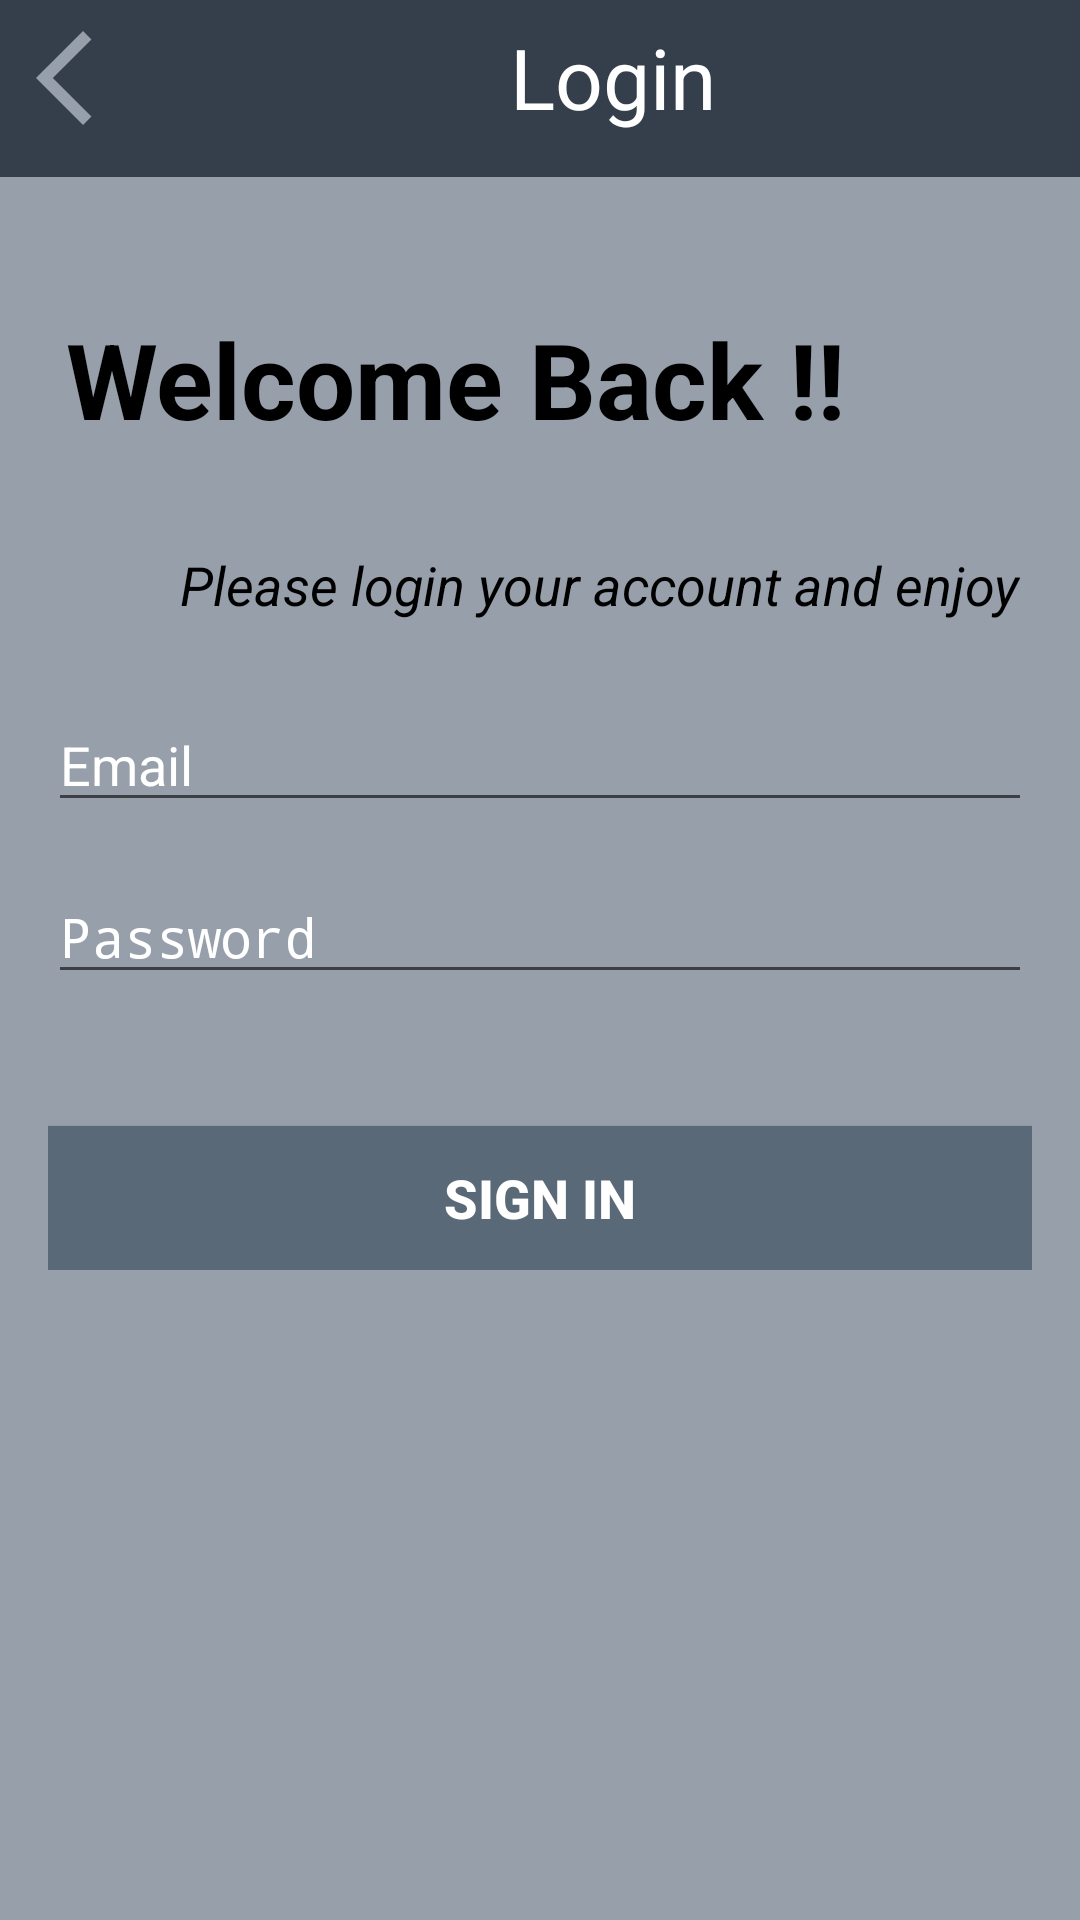

Write the Android layout XML for this screen, with the resource values it uses.
<!-- AndroidManifest.xml: activity theme AppTheme.NoActionBar -->
<!-- res/layout/activity_login.xml -->
<?xml version="1.0" encoding="utf-8"?>
<RelativeLayout xmlns:android="http://schemas.android.com/apk/res/android"
    xmlns:app="http://schemas.android.com/apk/res-auto"
    xmlns:tools="http://schemas.android.com/tools"
    android:layout_width="match_parent"
    android:layout_height="match_parent"
    android:background="@color/colorGreyLight"
    tools:context=".activity.LoginActivity">

    <LinearLayout
        android:id="@+id/ll_top"
        android:layout_width="match_parent"
        android:layout_height="@dimen/_59dp"
        android:orientation="horizontal"
        android:background="@color/colorBlueDark">

        <ImageView
            android:id="@+id/iv_back"
            android:layout_width="38dp"
            android:layout_height="38dp"
            android:layout_marginLeft="12dp"
            android:layout_marginTop="7dp"
            android:src="@drawable/back_arrow"/>

        <TextView
            android:layout_width="wrap_content"
            android:layout_height="wrap_content"
            android:text="@string/text_login"
            android:textSize="28sp"
            android:textColor="@android:color/white"
            android:layout_marginLeft="120dp"
            android:layout_marginTop="7dp"/>
    </LinearLayout>

    <TextView
        android:id="@+id/tv_welcome_back"
        android:layout_width="wrap_content"
        android:layout_height="wrap_content"
        android:text="@string/text_welcome_back"
        android:textSize="35sp"
        android:textColor="@android:color/black"
        android:textStyle="bold"
        android:layout_marginTop="44dp"
        android:layout_marginLeft="22dp"
        android:layout_below="@id/ll_top"/>

    <TextView
        android:layout_width="wrap_content"
        android:layout_height="wrap_content"
        android:id="@+id/tv_please"
        android:text="@string/text_please"
        android:layout_below="@id/tv_welcome_back"
        android:textColor="@android:color/black"
        android:layout_marginLeft="60dp"
        android:layout_marginTop="33dp"
        android:textStyle="italic"
        android:textSize="18sp"/>

    <LinearLayout
        android:layout_width="match_parent"
        android:layout_height="wrap_content"
        android:layout_centerInParent="true"
        android:gravity="center_horizontal"
        android:orientation="vertical"
        android:padding="16dp">

        <EditText
            android:id="@+id/et_email_signin"
            android:layout_width="match_parent"
            android:layout_height="wrap_content"
            android:layout_marginTop="16dp"
            android:hint="@string/text_email"
            android:inputType="textEmailAddress"
            android:textColor="@android:color/white"
            android:textColorHint="@android:color/white" />

        <EditText
            android:id="@+id/et_password_signin"
            android:layout_width="match_parent"
            android:layout_height="wrap_content"
            android:layout_marginTop="16dp"
            android:hint="@string/text_password"
            android:inputType="textPassword"
            android:textColor="@android:color/white"
            android:textColorHint="@android:color/white" />

        <Button
            android:id="@+id/btn_signin"
            android:layout_width="match_parent"
            android:layout_height="wrap_content"
            android:layout_marginTop="44dp"
            android:background="@color/colorBtn"
            android:text="@string/text_signin"
            android:textStyle="bold"
            android:textSize="18sp"
            android:textColor="@android:color/white" />
    </LinearLayout>

</RelativeLayout>
<!-- resources referenced by this layout -->
<resources>
  <color name="colorBlueDark">#343F4B</color>
  <color name="colorBtn">#5A6978</color>
  <color name="colorGreyLight">#969FAA</color>
  <dimen name="_59dp">59dp</dimen>
  <!-- drawable back_arrow (drawable) -->
  <vector android:height="24dp" android:tint="#969FAA"
      android:viewportHeight="24" android:viewportWidth="24"
      android:width="24dp" xmlns:android="http://schemas.android.com/apk/res/android">
      <path android:fillColor="@android:color/white" android:pathData="M11.67,3.87L9.9,2.1 0,12l9.9,9.9 1.77,-1.77L3.54,12z"/>
  </vector>
  <string name="text_email">Email</string>
  <string name="text_login">Login</string>
  <string name="text_password">Password</string>
  <string name="text_please">Please login your account and enjoy</string>
  <string name="text_signin">Sign In</string>
  <string name="text_welcome_back">Welcome Back !!</string>
  <style name="AppTheme.NoActionBar">
          <item name="windowActionBar">false</item>
          <item name="windowNoTitle">true</item>
      </style>
</resources>
